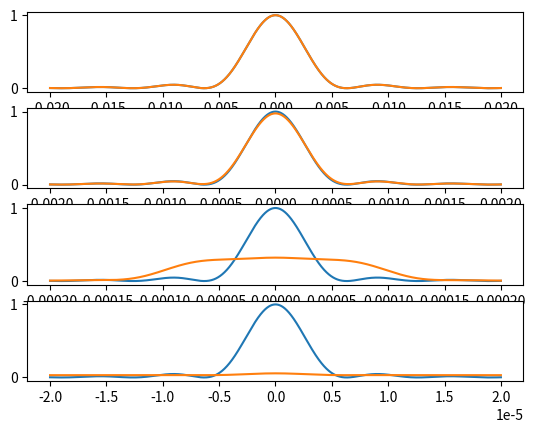

Write the Python code that produced this figure.
__author__ = 'tank'
import matplotlib.pyplot as plt
import numpy as np

from numpy import arcsin  as  asin , sin,  tan

from math import pow
from math import pi

def plotReflection(n1, n2):
    a1 = np.linspace(0, pi/2, 590)
    a2 = np.arcsin(sin(a1) * n1/n2)
    print(a2)
    rs = abs(sin(a1-a2)/sin(a1+a2))**2
    rp = abs(tan(a1-a2)/tan(a1+a2))**2

    plt.plot(np.rad2deg(a1),rs, "b")
    plt.plot(np.rad2deg(a1),rp, "r")

def plotLensDistance(h):
    r = 0.15
    n1 = 1
    n2 = 1.5
    # h =  np.linspace(0, 0.05, 2000)
    a2= asin(n1/n2 * h/r)
    a1= asin(h/r)
    df = r*sin(a2)/sin(a1-a2)

    dx = r+df
    plt.plot(h,dx, "b")


def plotChromaticAbb(h, n2):
    r = 0.15
    n1 = 1
    # n2 = 1.5
    # h =  np.linspace(0, 0.05, 2000)
    a2= asin(n1/n2 * h/r)
    a1= asin(h/r)
    df = r*sin(a2)/sin(a1-a2)

    dx = r+df
    # plt.plot(n2,dx, "b")
    return dx

def plotParaxialDistance():
    # Approximating sinus x = x
    # H becomes a constant factor in the end.
    r = 0.15
    n1 = 1
    n2 = 1.5
    h =  np.linspace(0, 0.05, 2000)
    a2= n1/n2 * h/r
    a1= h/r
    df = r*a2/(a1-a2)

    dx = r+df
    plt.plot(h,dx, "g")



def plotBK7(wl):
    a1 = 2.271176
    a2 = -9.700709e-3
    a3 = 0.0110971
    a4 = 4.622809e-5
    a5 = 1.616105e-5
    a6 = -8.285043e-7

    nsq = a1+ a2*wl**2+a3*wl**-2+a4*wl**-4+a5*wl**-6+a6*wl**-8
    # print(nsq)
    n = np.sqrt(nsq)
    # plt.plot(wl, n)
    return n

def intensity(x, l):
    b = 100e-6
    lmbd = 632e-9
    sintheta = x / np.sqrt(x**2 + l**2)
    beta = pi*b/lmbd *sintheta
    intens = (sin(beta)/beta)**2
    return intens



def intensitySlits(x, l, n):
    b = 100e-6
    ls=[]
    d = b / n
    for i in range(0, n):
        ls.append(intensity(x+i*d,l)/(n*2))
        ls.append(intensity(x-i*d,l)/(n*2))

    return sum(ls)
        # l=[]
    # for i in range(0 ,n):
    #     l.append(intensity(x,l))

    # return sum(intensity(x,l) for i in range(0,n))


    #
    # b = 100e-6
    # d = b/n
    # lmbd = 632e-9
    # sintheta = x / np.sqrt(x**2 + l**2)
    # gamma = pi*d/lmbd *sintheta
    # intens = (sin(n*gamma)/sin(gamma))**2
    # return intens

def main():
    # plt.subplot(2, 1, 1)
    # plotReflection(1, 1.75)
    # plt.subplot(2, 1, 2)
    # plt.subplot(2,1,1)
    #    plt.show()


    ##Upg2
    # plotLensDistance(np.linspace(0, 0.05, 2000))
    # plotParaxialDistance()
    # plt.show()

    #Upg3
    # plotBK7(np.linspace(0.4,0.7,300))
    # plt.show()

    #Upg 4
    # wl = np.linspace(0.4, 0.7, 300)
    # n = plotBK7(wl)
    # # print(n)
    # f = plotChromaticAbb(0.025, n)
    # plt.plot(wl,f, "g")
    # plt.show()
    halfnbrSlits = 20;
    points = np.linspace(-0.02, 0.02, 20000)
    plt.subplot(4, 1, 1)
    plt.plot(points, intensity(points, 1), label="1m")
    plt.plot(points, intensitySlits(points, 1,halfnbrSlits), label="1m")

    plt.subplot(4, 1, 2)
    points = np.linspace(-0.002, 0.002, 20000)

    plt.plot(points, intensity(points, 0.1), label="0.1m")
    plt.plot(points, intensitySlits(points, 0.1,halfnbrSlits), label="0.1m")

    plt.subplot(4, 1, 3)
    points = np.linspace(-0.0002, 0.0002, 20000)

    plt.plot(points, intensity(points, 0.01), label="0.01m")
    plt.plot(points, intensitySlits(points, 0.01,halfnbrSlits), label="0.01m")

    plt.subplot(4, 1, 4)
    points = np.linspace(-0.00002, 0.00002, 20000)

    plt.plot(points, intensity(points, 0.001), label="0.001m")
    plt.plot(points, intensitySlits(points, 0.001,halfnbrSlits), label="0.001m")



    plt.show()



if __name__ == "__main__":
    main()

